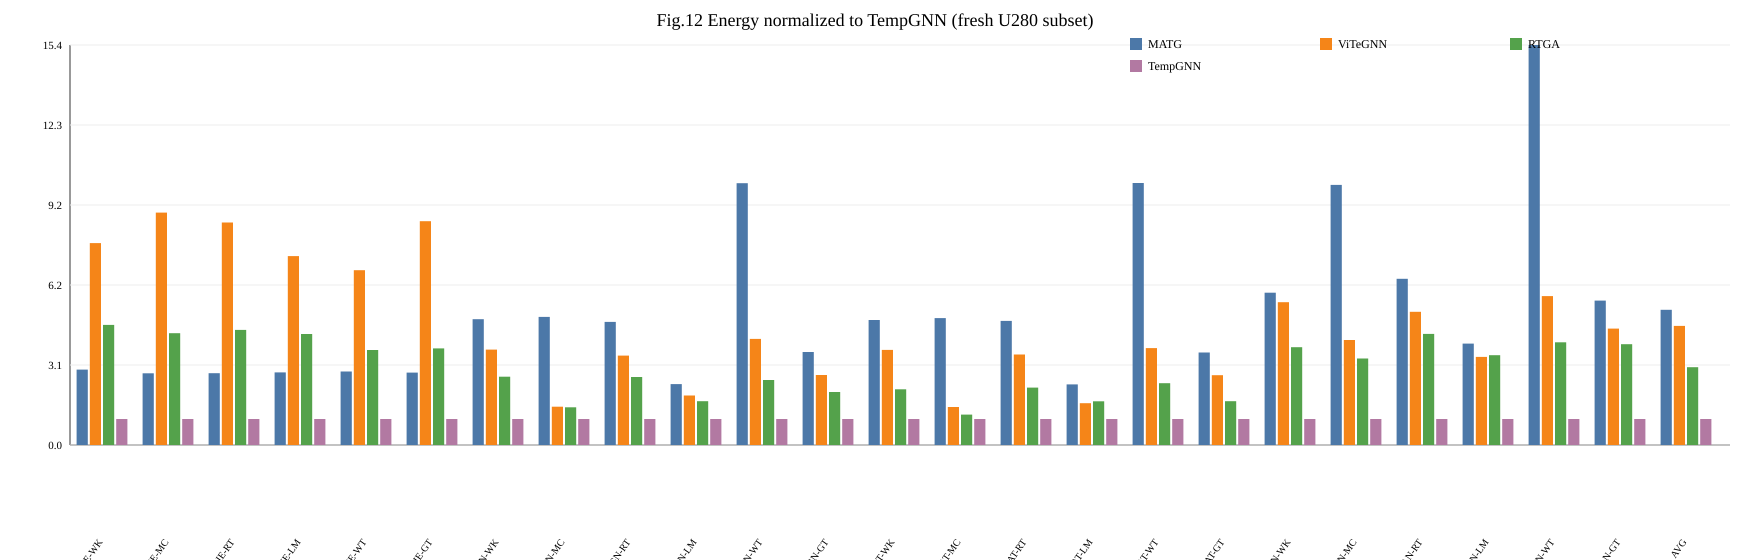

Source data for this figure (header and first rows):
dataset, figure, model, solution, value
WK, fig12_energy_tempgnn, JODIE, MATG, 2.901
WK, fig12_energy_tempgnn, JODIE, ViTeGNN, 7.767
WK, fig12_energy_tempgnn, JODIE, RTGA, 4.621
WK, fig12_energy_tempgnn, JODIE, TempGNN, 1.0
WK, fig12_energy_tempgnn, TGN, MATG, 4.841
WK, fig12_energy_tempgnn, TGN, ViTeGNN, 3.669
WK, fig12_energy_tempgnn, TGN, RTGA, 2.63
WK, fig12_energy_tempgnn, TGN, TempGNN, 1.0
WK, fig12_energy_tempgnn, TGAT, MATG, 4.808
WK, fig12_energy_tempgnn, TGAT, ViTeGNN, 3.659
WK, fig12_energy_tempgnn, TGAT, RTGA, 2.144
WK, fig12_energy_tempgnn, TGAT, TempGNN, 1.0
WK, fig12_energy_tempgnn, APAN, MATG, 5.859
WK, fig12_energy_tempgnn, APAN, ViTeGNN, 5.494
WK, fig12_energy_tempgnn, APAN, RTGA, 3.764
WK, fig12_energy_tempgnn, APAN, TempGNN, 1.0
MC, fig12_energy_tempgnn, JODIE, MATG, 2.76
MC, fig12_energy_tempgnn, JODIE, ViTeGNN, 8.943
MC, fig12_energy_tempgnn, JODIE, RTGA, 4.301
MC, fig12_energy_tempgnn, JODIE, TempGNN, 1.0
MC, fig12_energy_tempgnn, TGN, MATG, 4.929
MC, fig12_energy_tempgnn, TGN, ViTeGNN, 1.472
MC, fig12_energy_tempgnn, TGN, RTGA, 1.451
MC, fig12_energy_tempgnn, TGN, TempGNN, 1.0
MC, fig12_energy_tempgnn, TGAT, MATG, 4.882
MC, fig12_energy_tempgnn, TGAT, ViTeGNN, 1.463
MC, fig12_energy_tempgnn, TGAT, RTGA, 1.171
MC, fig12_energy_tempgnn, TGAT, TempGNN, 1.0
MC, fig12_energy_tempgnn, APAN, MATG, 10.01
MC, fig12_energy_tempgnn, APAN, ViTeGNN, 4.041
MC, fig12_energy_tempgnn, APAN, RTGA, 3.327
MC, fig12_energy_tempgnn, APAN, TempGNN, 1.0
RT, fig12_energy_tempgnn, JODIE, MATG, 2.761
RT, fig12_energy_tempgnn, JODIE, ViTeGNN, 8.562
RT, fig12_energy_tempgnn, JODIE, RTGA, 4.43
RT, fig12_energy_tempgnn, JODIE, TempGNN, 1.0
RT, fig12_energy_tempgnn, TGN, MATG, 4.736
RT, fig12_energy_tempgnn, TGN, ViTeGNN, 3.441
RT, fig12_energy_tempgnn, TGN, RTGA, 2.618
RT, fig12_energy_tempgnn, TGN, TempGNN, 1.0
RT, fig12_energy_tempgnn, TGAT, MATG, 4.775
RT, fig12_energy_tempgnn, TGAT, ViTeGNN, 3.481
RT, fig12_energy_tempgnn, TGAT, RTGA, 2.207
RT, fig12_energy_tempgnn, TGAT, TempGNN, 1.0
RT, fig12_energy_tempgnn, APAN, MATG, 6.393
RT, fig12_energy_tempgnn, APAN, ViTeGNN, 5.124
RT, fig12_energy_tempgnn, APAN, RTGA, 4.276
RT, fig12_energy_tempgnn, APAN, TempGNN, 1.0
LM, fig12_energy_tempgnn, JODIE, MATG, 2.794
LM, fig12_energy_tempgnn, JODIE, ViTeGNN, 7.267
LM, fig12_energy_tempgnn, JODIE, RTGA, 4.273
LM, fig12_energy_tempgnn, JODIE, TempGNN, 1.0
LM, fig12_energy_tempgnn, TGN, MATG, 2.344
LM, fig12_energy_tempgnn, TGN, ViTeGNN, 1.905
LM, fig12_energy_tempgnn, TGN, RTGA, 1.684
LM, fig12_energy_tempgnn, TGN, TempGNN, 1.0
LM, fig12_energy_tempgnn, TGAT, MATG, 2.333
LM, fig12_energy_tempgnn, TGAT, ViTeGNN, 1.608
LM, fig12_energy_tempgnn, TGAT, RTGA, 1.68
LM, fig12_energy_tempgnn, TGAT, TempGNN, 1.0
... 40 more rows
